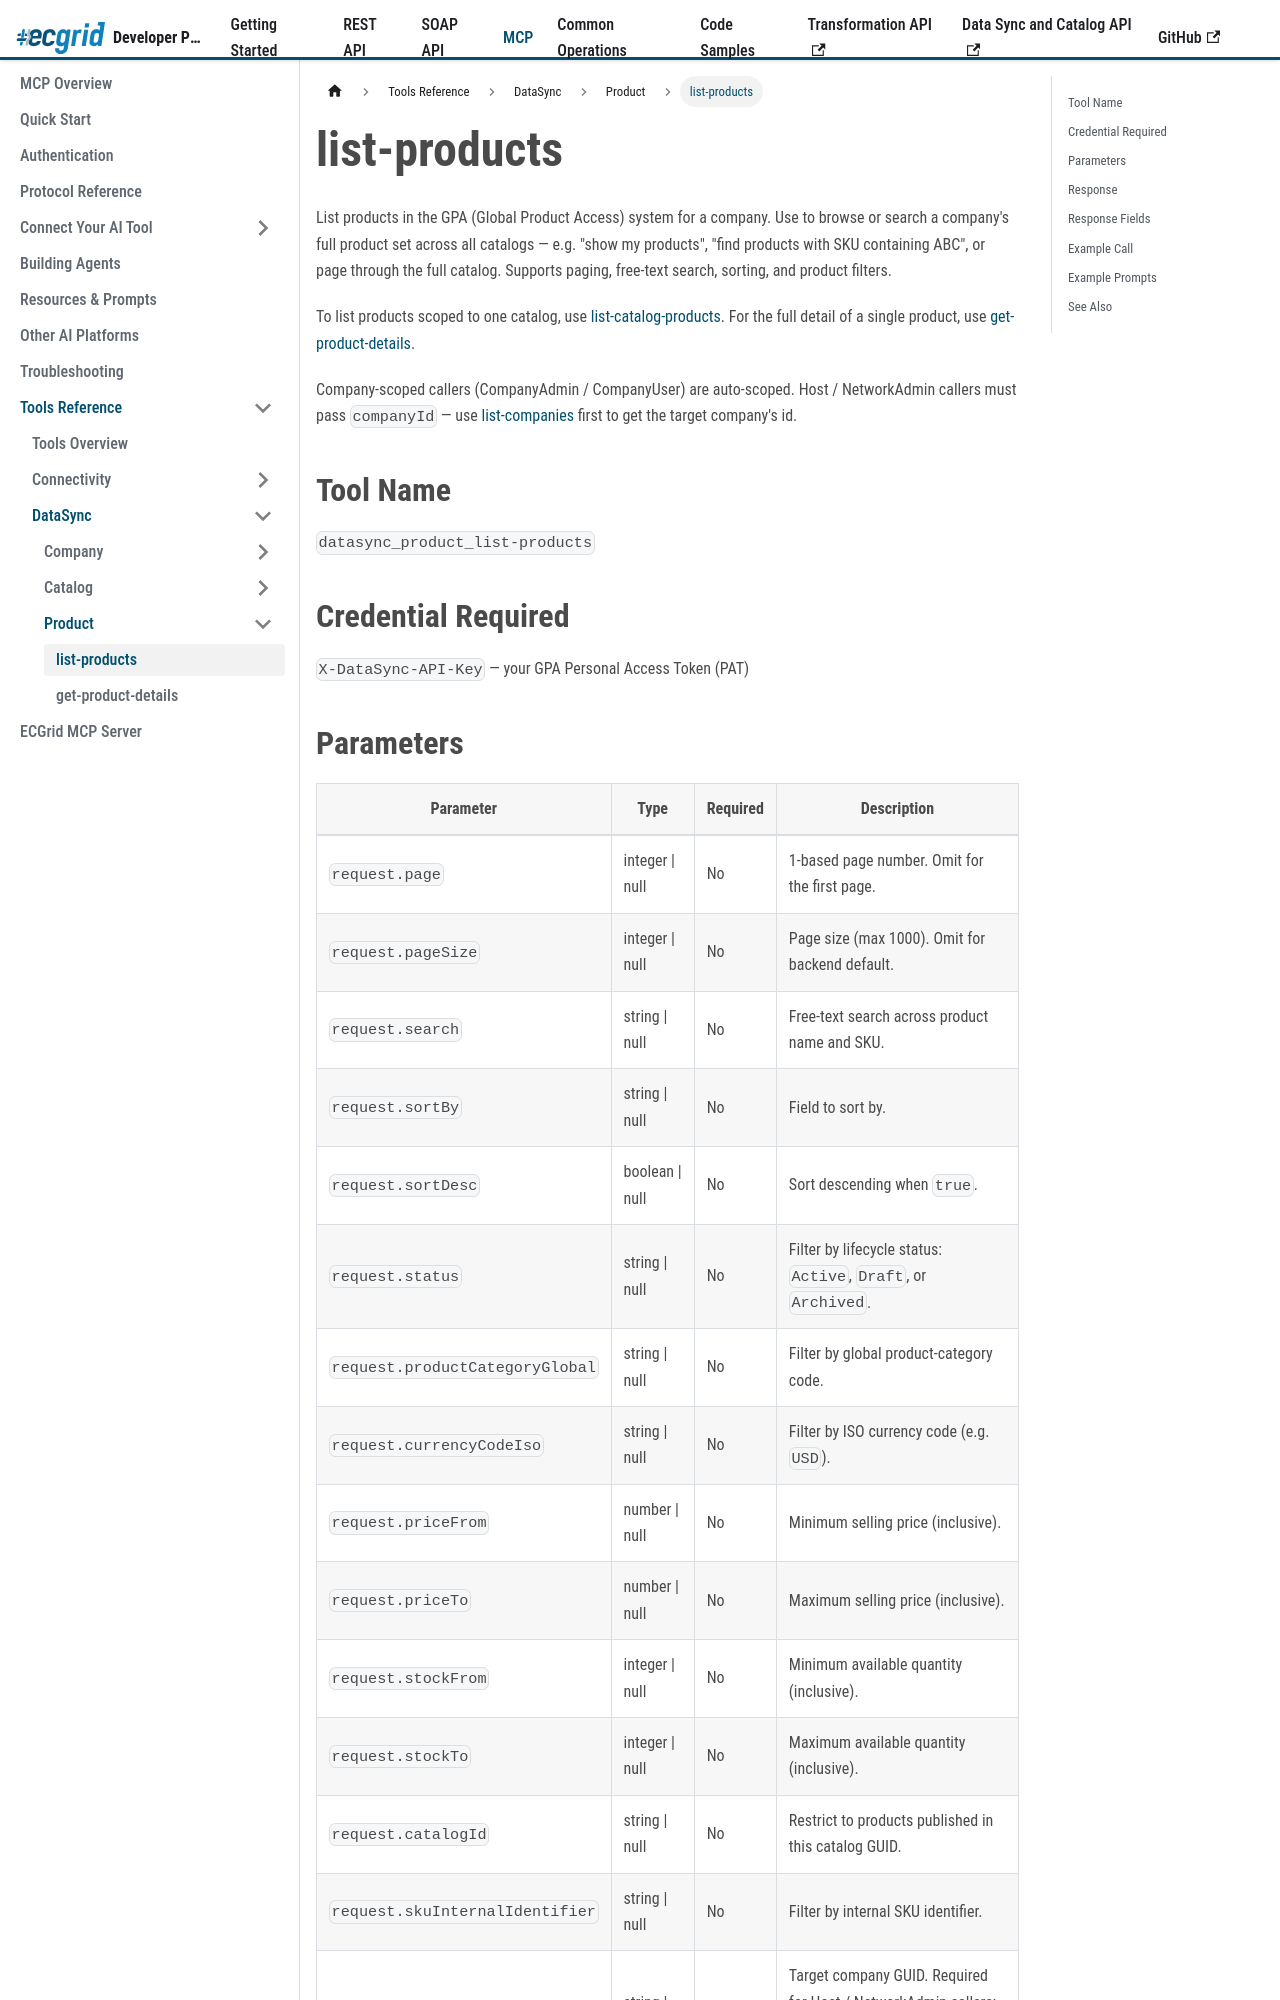

repository: LorenData/ecgrid-developer-documentation · page: docs/mcp/tools/datasync/product/list-products.html · generator: docusaurus

---
title: list-products
sidebar_position: 4
---

{/*
AI Attribution — Loren Data AI Use Policy §8.2
Tool: Claude Code (Anthropic)
2026-07-20: datasync_product_list-products tool reference - Greg Kolinski
*/}

# list-products

List products in the GPA (Global Product Access) system for a company. Use to browse or search a company's full product set across all catalogs — e.g. "show my products", "find products with SKU containing ABC", or page through the full catalog. Supports paging, free-text search, sorting, and product filters.

To list products scoped to one catalog, use [list-catalog-products](../catalog/list-catalog-products.md). For the full detail of a single product, use [get-product-details](./get-product-details.md).

Company-scoped callers (CompanyAdmin / CompanyUser) are auto-scoped. Host / NetworkAdmin callers must pass `companyId` — use [list-companies](../company/list-companies.md) first to get the target company's id.

## Tool Name

`datasync_product_list-products`

## Credential Required

`X-DataSync-API-Key` — your GPA Personal Access Token (PAT)
